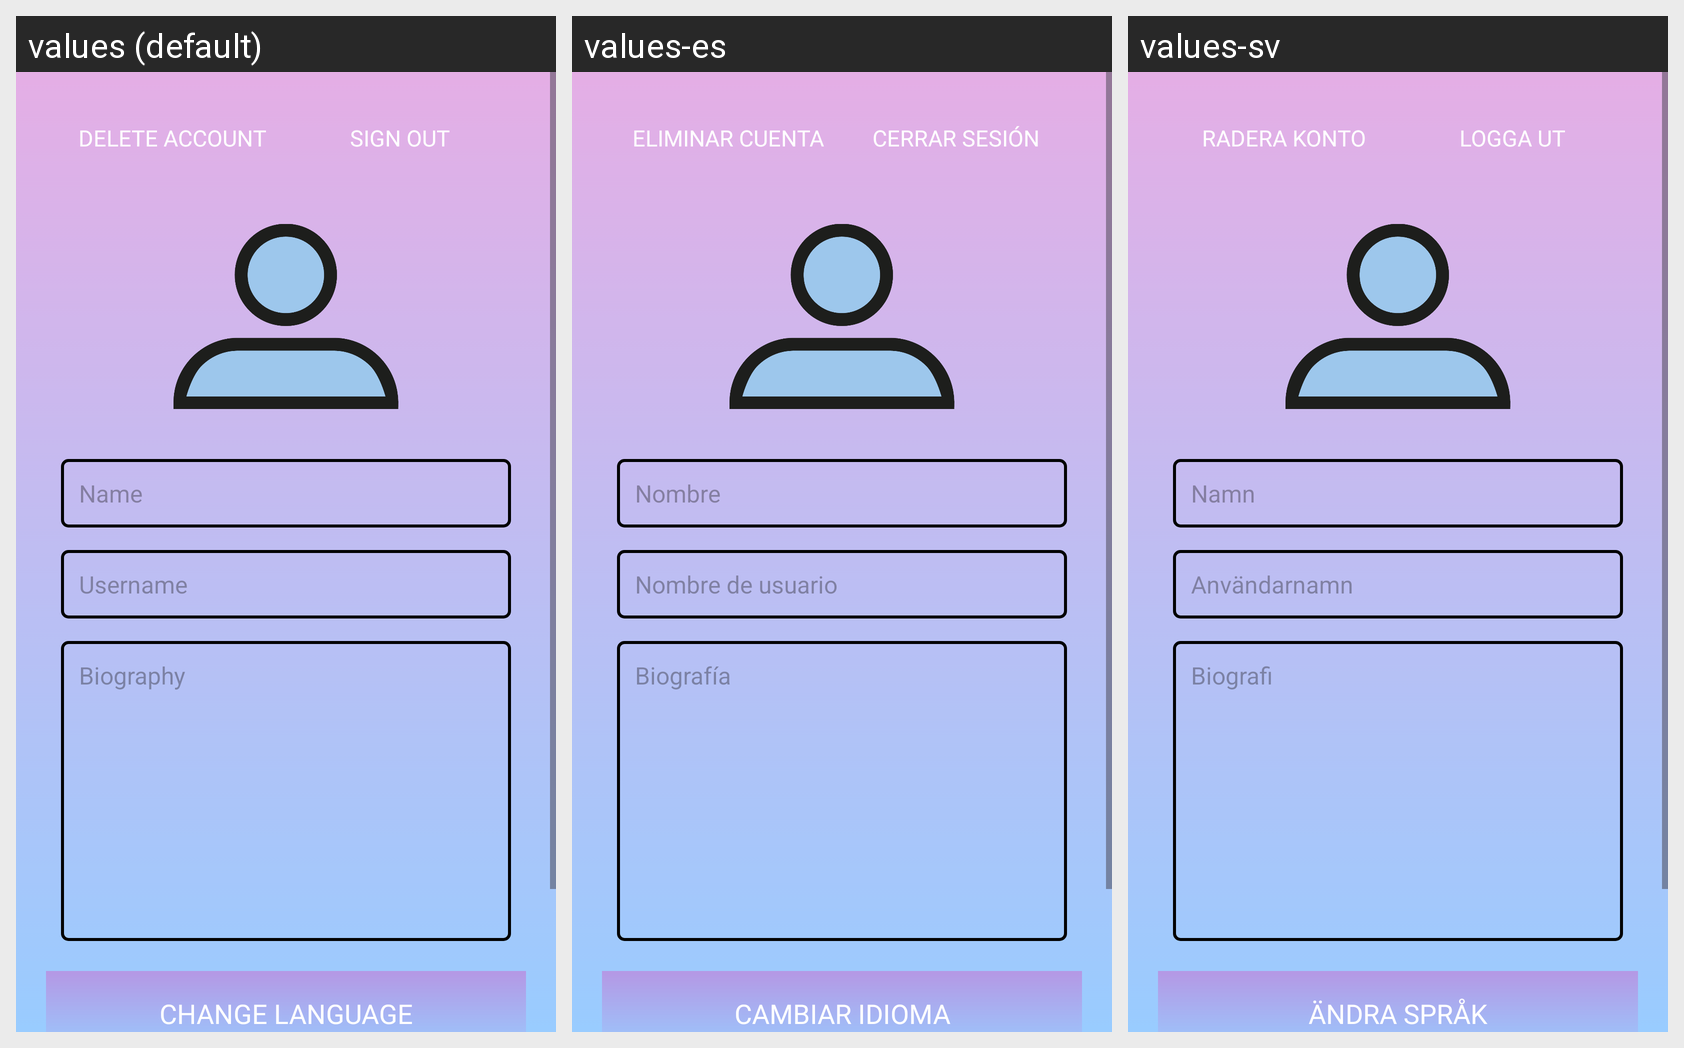

The Android screen above is rendered under several locales of the same app. Produce the string resources it draws, with the default and per-locale values.
Android screen res/layout/fragment_settings.xml rendered under 3 locales, left to right: values (default), values-es, values-sv. Device: Nexus 5 (rendered at 1080×1920; each locale shown at half size, 540×960, under a caption strip naming it); theme Theme.PhotoQuestv3.
Strings drawn on this screen, with the default value and each locale's value (text and hints the layout hard-codes, and strings that could not be matched under every locale, appear in the picture but are not listed):

delete_account
  values: Delete account
  values-es: Eliminar cuenta
  values-sv: Radera konto

sign_out
  values: Sign out
  values-es: Cerrar sesión
  values-sv: Logga ut

name
  values: Name
  values-es: Nombre
  values-sv: Namn

username
  values: Username
  values-es: Nombre de usuario
  values-sv: Användarnamn

biography
  values: Biography
  values-es: Biografía
  values-sv: Biografi

change_language
  values: CHANGE LANGUAGE
  values-es: CAMBIAR IDIOMA
  values-sv: ÄNDRA SPRÅK
